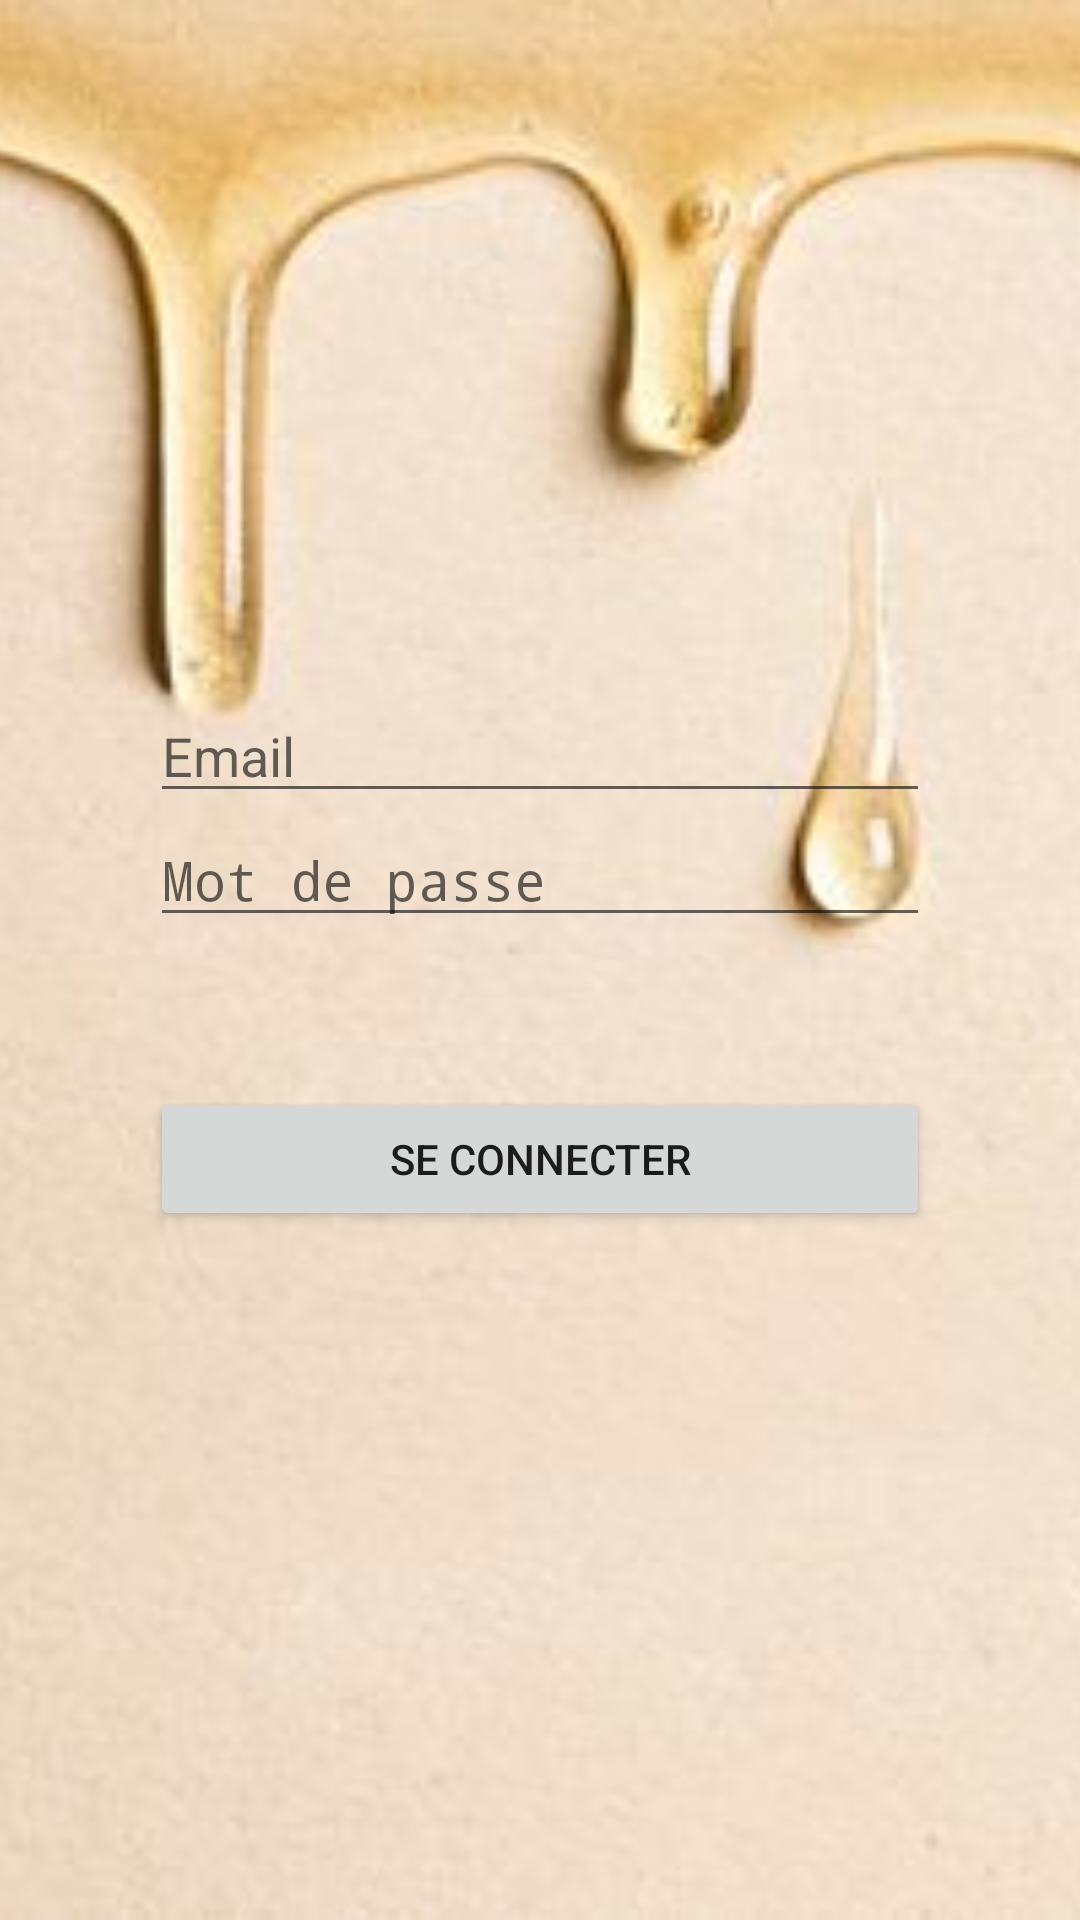

Write the Android layout XML for this screen, with the resource values it uses.
<!-- AndroidManifest.xml: activity theme Theme.SplashScreen -->
<!-- res/layout/activity_login.xml -->
<LinearLayout
    xmlns:android="http://schemas.android.com/apk/res/android"
    android:layout_width="match_parent"
    android:layout_height="match_parent"
    android:orientation="vertical"
    android:gravity="center"
    android:padding="0dp"
    android:background="@drawable/background">

    <FrameLayout
        xmlns:android="http://schemas.android.com/apk/res/android"
        android:layout_width="match_parent"
        android:layout_height="match_parent">

        
        <ImageView
            android:layout_width="match_parent"
            android:layout_height="match_parent"
            android:scaleType="centerCrop"
            android:src="@drawable/background" />

        
        <LinearLayout
            android:layout_width="match_parent"
            android:layout_height="match_parent"
            android:orientation="vertical"
            android:gravity="center"
            android:padding="50dp">

            <EditText
                android:id="@+id/etEmail"
                android:layout_width="match_parent"
                android:layout_height="wrap_content"
                android:hint="Email"
                android:inputType="textEmailAddress" />

            <EditText
                android:id="@+id/etPassword"
                android:layout_width="match_parent"
                android:layout_height="wrap_content"
                android:hint="Mot de passe"
                android:inputType="textPassword" />

            <Button
                android:id="@+id/btnLogin"
                android:layout_width="match_parent"
                android:layout_height="wrap_content"
                android:text="Se connecter"
                android:layout_marginTop="50dp" />
        </LinearLayout>
    </FrameLayout>
</LinearLayout>
<!-- resources referenced by this layout -->
<resources>
  <!-- drawable background: jpg bitmap (drawable, 17195 bytes) -->
  <style name="Theme.SplashScreen" parent="Theme.AppCompat.Light.NoActionBar">
          <item name="android:windowBackground">@drawable/splash_screen</item>
      </style>
  <!-- drawable splash_screen (drawable) -->
  <layer-list xmlns:android="http://schemas.android.com/apk/res/android">
      <item android:drawable="@color/white" /> 
      <item>
          <bitmap
              android:gravity="center"
              android:src="@drawable/logo" /> 
      </item>
  </layer-list>
  <color name="white">#FFFFFFFF</color>
  <!-- drawable logo: png bitmap (drawable, 19977 bytes) -->
</resources>
